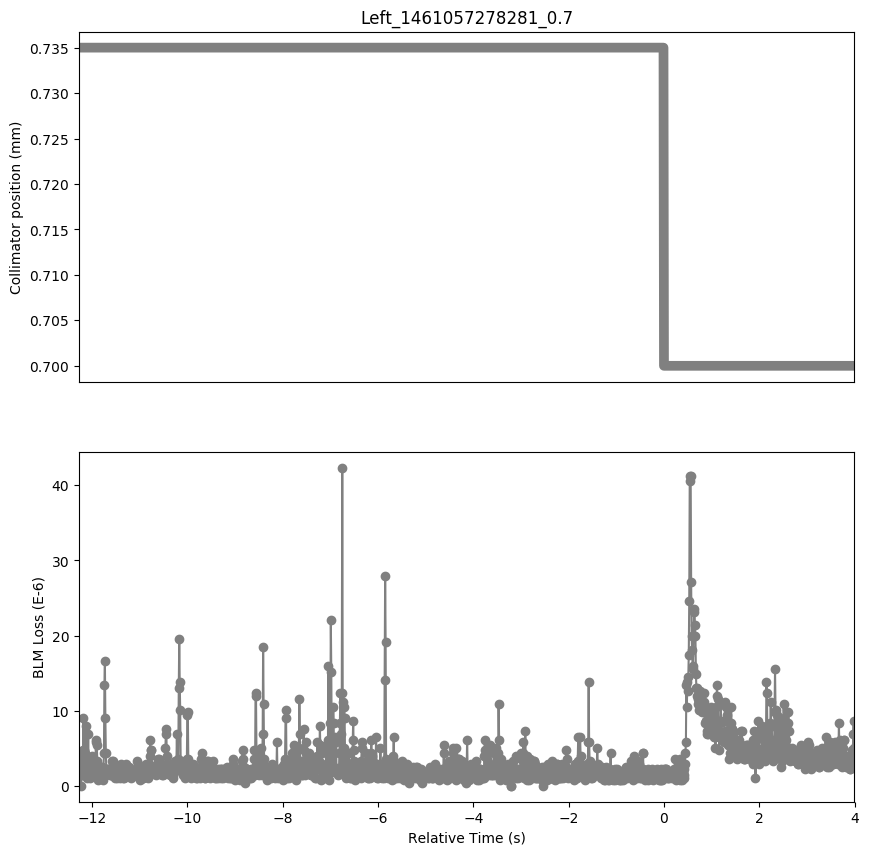

Source data for this figure (header and first rows):
Timestamp, position, BLMTI.06L7.B1E10_TCP.C6L7.B1
1461057266020, 0.735, 3.982e-06
1461057266030, 0.735, 4.343999999999999e-06
1461057266040, 0.735, 1.4480000000000002e-06
1461057266050, 0.735, 2.5340000000000002e-06
1461057266060, 0.735, 0.0
1461057266070, 0.735, 1.4480000000000002e-06
1461057266080, 0.735, 1.4480000000000002e-06
1461057266090, 0.735, 2.8960000000000003e-06
1461057266100, 0.735, 4.706e-06
1461057266110, 0.735, 9.05e-06
1461057266120, 0.735, 4.706e-06
1461057266130, 0.735, 2.5340000000000002e-06
1461057266140, 0.735, 1.4480000000000002e-06
1461057266150, 0.735, 4.343999999999999e-06
1461057266160, 0.735, 7.964e-06
1461057266170, 0.735, 2.8960000000000003e-06
1461057266180, 0.735, 1.0859999999999999e-06
1461057266190, 0.735, 3.258e-06
1461057266200, 0.735, 3.258e-06
1461057266210, 0.735, 6.877999999999999e-06
1461057266220, 0.735, 2.5340000000000002e-06
1461057266230, 0.735, 1.81e-06
1461057266240, 0.735, 1.0859999999999999e-06
1461057266250, 0.735, 2.1719999999999997e-06
1461057266260, 0.735, 1.4480000000000002e-06
1461057266270, 0.735, 1.81e-06
1461057266280, 0.735, 2.8960000000000003e-06
1461057266290, 0.735, 3.982e-06
1461057266300, 0.735, 3.258e-06
1461057266310, 0.735, 2.8960000000000003e-06
1461057266320, 0.735, 1.4480000000000002e-06
1461057266330, 0.735, 2.1719999999999997e-06
1461057266340, 0.735, 1.4480000000000002e-06
1461057266350, 0.735, 2.1719999999999997e-06
1461057266360, 0.735, 2.5340000000000002e-06
1461057266370, 0.735, 5.792000000000001e-06
1461057266380, 0.735, 6.154e-06
1461057266390, 0.735, 5.43e-06
1461057266400, 0.735, 3.258e-06
1461057266410, 0.735, 1.4480000000000002e-06
1461057266420, 0.735, 7.240000000000001e-07
1461057266430, 0.735, 1.81e-06
1461057266440, 0.735, 1.4480000000000002e-06
1461057266450, 0.735, 2.5340000000000002e-06
1461057266460, 0.735, 1.81e-06
1461057266470, 0.735, 2.5340000000000002e-06
1461057266480, 0.735, 2.1719999999999997e-06
1461057266490, 0.735, 2.5340000000000002e-06
1461057266500, 0.735, 1.81e-06
1461057266510, 0.735, 1.0859999999999999e-06
1461057266520, 0.735, 7.240000000000001e-07
1461057266530, 0.735, 2.1719999999999997e-06
1461057266540, 0.735, 4.343999999999999e-06
1461057266550, 0.735, 1.3394000000000001e-05
1461057266560, 0.735, 1.6652e-05
1461057266570, 0.735, 9.05e-06
1461057266580, 0.735, 4.343999999999999e-06
1461057266590, 0.735, 2.1719999999999997e-06
1461057266600, 0.735, 2.1719999999999997e-06
1461057266610, 0.735, 1.81e-06
... 1,564 more rows
